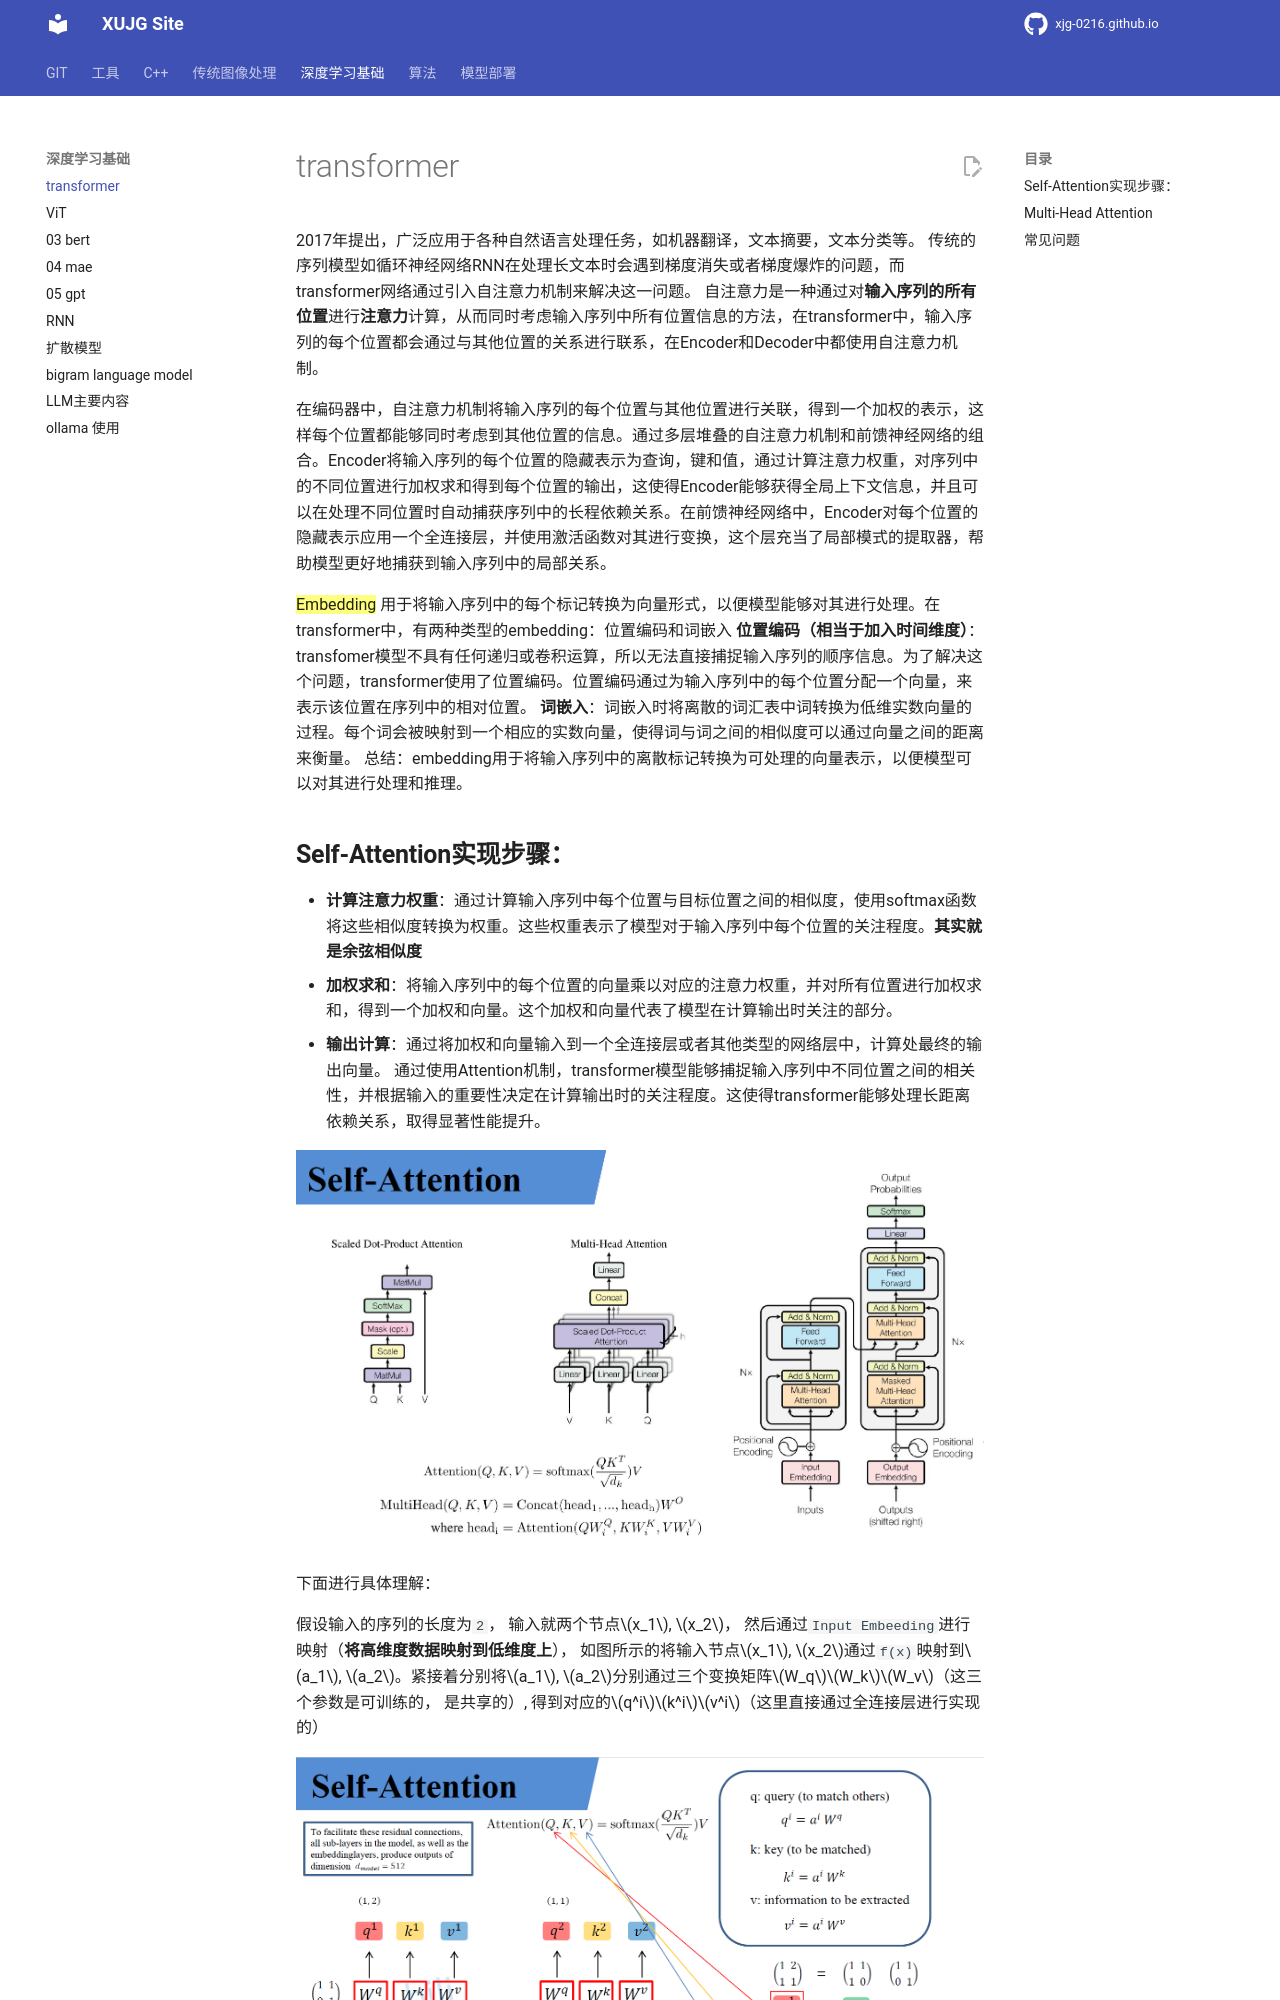

repository: xujg0216/xujg0216.github.io · page: deep-learning/01-transformer/index.html · generator: mkdocs



# transformer

2017年提出，广泛应用于各种自然语言处理任务，如机器翻译，文本摘要，文本分类等。
传统的序列模型如循环神经网络RNN在处理长文本时会遇到梯度消失或者梯度爆炸的问题，而transformer网络通过引入自注意力机制来解决这一问题。
自注意力是一种通过对**输入序列的所有位置**进行**注意力**计算，从而同时考虑输入序列中所有位置信息的方法，在transformer中，输入序列的每个位置都会通过与其他位置的关系进行联系，在Encoder和Decoder中都使用自注意力机制。

在编码器中，自注意力机制将输入序列的每个位置与其他位置进行关联，得到一个加权的表示，这样每个位置都能够同时考虑到其他位置的信息。通过多层堆叠的自注意力机制和前馈神经网络的组合。Encoder将输入序列的每个位置的隐藏表示为查询，键和值，通过计算注意力权重，对序列中的不同位置进行加权求和得到每个位置的输出，这使得Encoder能够获得全局上下文信息，并且可以在处理不同位置时自动捕获序列中的长程依赖关系。在前馈神经网络中，Encoder对每个位置的隐藏表示应用一个全连接层，并使用激活函数对其进行变换，这个层充当了局部模式的提取器，帮助模型更好地捕获到输入序列中的局部关系。

==Embedding==
用于将输入序列中的每个标记转换为向量形式，以便模型能够对其进行处理。在transformer中，有两种类型的embedding：位置编码和词嵌入
**位置编码（相当于加入时间维度）**：transfomer模型不具有任何递归或卷积运算，所以无法直接捕捉输入序列的顺序信息。为了解决这个问题，transformer使用了位置编码。位置编码通过为输入序列中的每个位置分配一个向量，来表示该位置在序列中的相对位置。
**词嵌入**：词嵌入时将离散的词汇表中词转换为低维实数向量的过程。每个词会被映射到一个相应的实数向量，使得词与词之间的相似度可以通过向量之间的距离来衡量。
总结：embedding用于将输入序列中的离散标记转换为可处理的向量表示，以便模型可以对其进行处理和推理。
